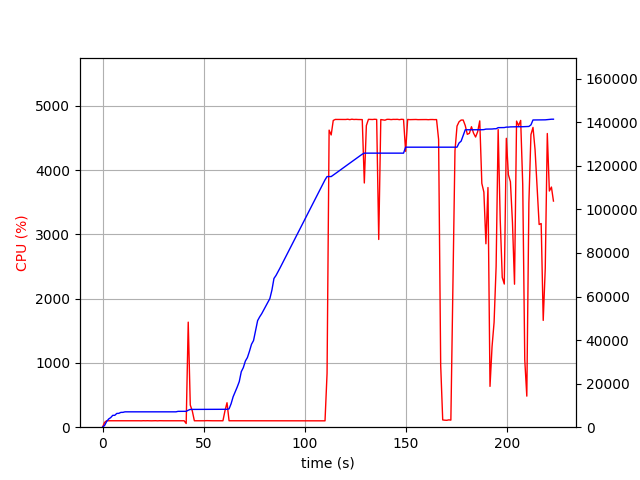

Source data for this figure (header and first rows):
elapsed_time, nproc, cpu, mem_real, mem_virtual
3.4332275390625e-05, 1, 0.0, 8.98, 3186
1.006, 1, 74.5, 804.5, 1685
2.014, 1, 100.2, 2604, 4941
3.021, 1, 100.3, 3764, 6677
4.029, 1, 100.2, 4400, 6783
5.036, 1, 100.3, 5442, 8575
6.043, 1, 99.3, 5452, 8575
7.051, 1, 100.2, 6316, 10735
8.059, 1, 100.2, 6362, 10735
9.066, 1, 99.3, 6804, 10735
10.07, 1, 100.3, 6820, 10735
11.08, 1, 100.3, 7054, 10735
12.09, 1, 100.2, 7056, 10735
13.1, 1, 100.1, 7056, 10735
14.11, 1, 100.1, 7056, 10735
15.12, 1, 100.1, 7056, 10735
16.12, 1, 100.1, 7056, 10735
17.13, 1, 100.1, 7056, 10735
18.14, 1, 100.1, 7056, 10735
19.15, 1, 99.2, 7056, 10735
20.16, 1, 101.1, 7056, 10735
21.17, 1, 100.1, 7056, 10735
22.18, 1, 101.1, 7056, 10735
23.19, 1, 100.0, 7056, 10735
24.2, 1, 99.2, 7056, 10735
25.2, 1, 100.2, 7056, 10735
26.21, 1, 101.1, 7056, 10735
27.22, 1, 99.1, 7056, 10735
28.23, 1, 101.1, 7056, 10735
29.24, 1, 100.0, 7056, 10735
30.25, 1, 100.0, 7056, 10735
31.26, 1, 100.0, 7056, 10735
32.27, 1, 100.1, 7056, 10735
33.28, 1, 100.0, 7056, 10735
34.29, 1, 101.0, 7056, 10735
35.3, 1, 100.1, 7056, 10735
36.31, 1, 100.0, 7056, 10735
37.32, 1, 99.1, 7274, 10747
38.32, 1, 101.1, 7274, 10747
39.33, 1, 100.1, 7274, 10747
40.34, 1, 100.1, 7274, 10747
41.35, 2, 57.5, 7286, 13935
42.36, 1, 1635, 7790, 14588
43.37, 1, 344.8, 8168, 14964
44.38, 1, 251.7, 8176, 14964
45.39, 1, 100.1, 8192, 15044
46.4, 1, 100.1, 8192, 15044
47.41, 1, 100.2, 8192, 15044
48.42, 1, 100.1, 8192, 15044
49.43, 1, 100.1, 8192, 15044
50.44, 1, 100.0, 8192, 15044
51.45, 1, 102.0, 8200, 15044
52.46, 1, 101.0, 8200, 15044
53.47, 1, 100.1, 8200, 15044
54.48, 1, 100.1, 8200, 15044
55.48, 1, 100.1, 8200, 15044
56.49, 1, 101.1, 8200, 15044
57.5, 1, 100.1, 8200, 15044
58.51, 1, 100.1, 8200, 15044
59.52, 1, 100.0, 8200, 15044
... 161 more rows
